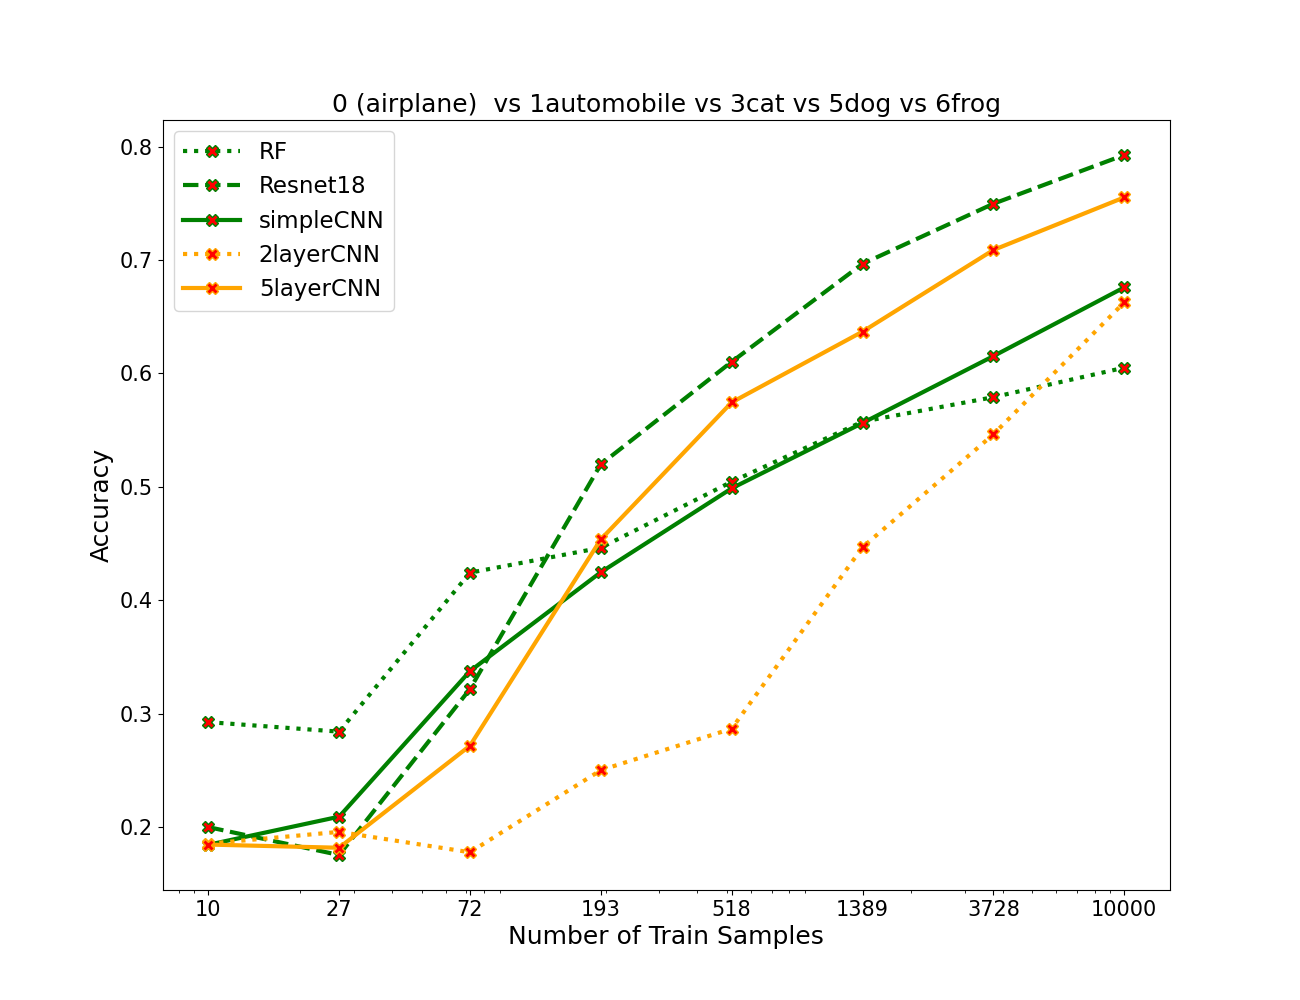

The file beside this chart, header and first rows:
algos, 0, 1, 2, 3, 4, 5, 6, 7
RF, 0.2924, 0.284, 0.4242, 0.4462, 0.5044, 0.5574, 0.579, 0.605
resnet, 0.1998, 0.1752, 0.3216, 0.5198, 0.6102, 0.6966, 0.7496, 0.7926
simpleCNN, 0.1842, 0.209, 0.3374, 0.4246, 0.4986, 0.5562, 0.6152, 0.6758
2layercnn, 0.1852, 0.1956, 0.1776, 0.25, 0.2866, 0.4466, 0.5462, 0.6626
5layercnn, 0.1844, 0.1816, 0.2716, 0.4536, 0.5744, 0.6368, 0.7088, 0.7552
